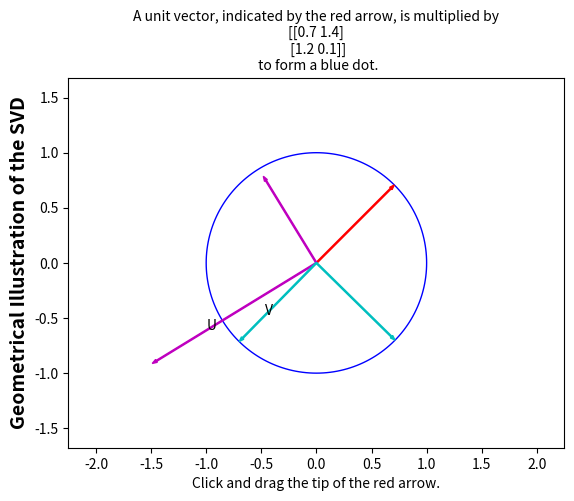

Here is the Python script that generated this plot:
"""Illustrate the SVD geometrically.

[redacted]
:date: 2006

"""

import numpy as np
import matplotlib.pyplot as plt
from matplotlib.patches import CirclePolygon
import copy

class CirclePoint(object):
    """
    Draggable arrow on a circle.

    Clicks within epsilon pixels of arrow head grab the arrow.
    """

    def __init__(self,epsilon=10):
        """Initialize circle in given axss."""
        axes = plt.gca()
        circ = CirclePolygon((0,0), 1., resolution=200)
        circ.set_fill(False)
        circ.set_edgecolor('b')
        axes.add_patch(circ)

        canvas = circ.figure.canvas
        canvas.mpl_connect('button_press_event', self.button_press_callback)
        canvas.mpl_connect('button_release_event', self.button_release_callback)
        canvas.mpl_connect('motion_notify_event', self.motion_notify_callback)

        self.epsilon = epsilon
        self.circ = circ
        self.arrow = None # Created by set_angle
        self.canvas = circ.figure.canvas
        self.external_hook = None
        self.axes = axes
        self.nr_pts = 0

        self.arrow_colour = {'default': 'r', 'selected': 'g'}
        self.arrow_mode = 'default'

        self.set_angle(np.pi / 4.)

    def get_angle(self):
        """Return the angle of the arrow."""
        return self.__angle

    def set_angle(self, theta):
        """Point the arrow in the given direction."""
        self.__angle = theta

        self.update_arrow()

    angle = property(fget=get_angle, fset=set_angle,
                     doc="Angle of the arrow.")

    def update_arrow(self):
        """Redraw the canvas."""

        # Create a new arrow, and remove the previous one
        if self.arrow:
            self.axes.artists.remove(self.arrow)
        ex,ey = self.pos
        self.arrow = plt.arrow(0, 0, ex, ey, width=0.01,
                             length_includes_head=True)

        ac = self.arrow_colour[self.arrow_mode]
        self.arrow.set_edgecolor(ac)
        self.arrow.set_facecolor(ac)
        self.canvas.draw()

        if self.external_hook:
            self.external_hook()

    @property
    def pos(self):
        """Return position of arrow tip (x,y)."""
        a = self.angle
        return (np.cos(a), np.sin(a))

    def button_press_callback(self, event):
        """Called when a mouse button is pressed."""
        if event.inaxes == None: return
        if event.button != 1: return

        # translate graph coordinates to pixel coordinate
        transf = self.circ.get_transform()

        x, y = transf.transform(self.pos)
        ex, ey = event.x, event.y
        if np.sqrt((ex - x)**2 + (ey - y)**2) > self.epsilon:
            return

        # Arrow selected
        self.arrow_mode = 'selected'

        verts = self.circ.get_verts()
        verts_tf = transf.transform(verts)
        cxt = verts_tf[:, 0]
        cyt = verts_tf[:, 1]
        d = np.sqrt((cxt - ex)**2 + (cyt - ey)**2)

        self.update_arrow()

    def button_release_callback(self, event):
        """Called when a mouse button is released."""
        self.arrow_mode = 'default'
        self.update_arrow()

    def motion_notify_callback(self, event):
        """Called on mouse movement."""
        if self.arrow_mode == 'selected':
            transf = self.circ.get_transform()
            xt,yt = transf.inverted().transform((event.x, event.y))
            self.angle = -np.arctan2(xt, yt) + np.pi/2
            self.update_arrow()


class SVD_Geometry:
    def __init__(self,M):
        fig = plt.figure()

        cp = CirclePoint()
        cp.external_hook = self.plot_tf
        ax = cp.axes

        axis_max = np.array([1.5, 1.5])
        axis_min = np.array([-1.5, 1.5])

        U,S,Vt = np.linalg.svd(M)
        V = Vt.transpose()

        eig_vecs = np.vstack([(U*S).transpose(),V.transpose()])
        colours = ['m','m','c','c']
        labels = ['U', '', 'V', '']
        for i,ev in enumerate(eig_vecs):
            a = plt.arrow(0, 0, *ev, **{'width': 0.01,
                                      'length_includes_head': True})
            a.set_edgecolor(colours[i])
            a.set_facecolor(colours[i])
            plt.text(*(tuple(ev / 1.5) + tuple([labels[i]])))

            idx = (ev > axis_max)
            axis_max[idx] = ev[idx]
            idx = (ev < axis_min)
            axis_min[idx] = ev[idx]

        self.M = M
        self.cp = cp
        self.add_patch = plt.gca().add_patch

        # Maximum axis dimension is extent of bounding box
        am = max(axis_max.max(), abs(axis_min.min()))
        plt.axis('equal')
        plt.axis([-1.5*am, 1.5*am, -1.5*am, 1.5*am])
        plt.ylabel("Geometrical Illustration of the SVD",
                 fontsize=14).set_weight('bold')
        plt.title("A unit vector, indicated by the red arrow, is multiplied "
                "by\n%s\n to form a blue dot." % self.M, fontsize=10)
        plt.xlabel("Click and drag the tip of "
                 "the red arrow.").set_style("italic")
        plt.show()

    def plot_tf(self):
        self.add_patch(plt.Circle(np.dot(self.M, np.array(self.cp.pos)),
                                0.01))

demo = SVD_Geometry(np.array([[0.7, 1.4], [1.2, 0.1]]))

